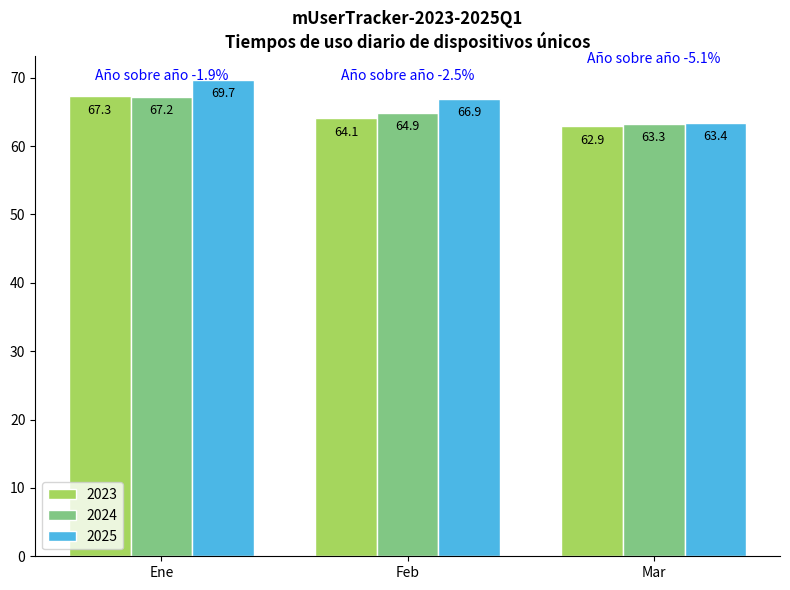

This chart was generated by the following Python code:
import matplotlib.pyplot as plt
import numpy as np

# Definición de datos
meses = ["Ene", "Feb", "Mar"]
años = ["2023", "2024", "2025"]
datos = [
    [67.3, 64.1, 62.9],
    [67.2, 64.9, 63.3],
    [69.7, 66.9, 63.4]
]
tazas_de_crecimiento = ["Año sobre año -1.9%", "Año sobre año -2.5%", "Año sobre año -5.1%"]
colores = ["#a5d65d", "#81c784", "#4bb7e6"]  # Coincidir con los colores del gráfico

# Crear un lienzo
fig, ax = plt.subplots(figsize=(8, 6))

# Dibujar un gráfico de barras agrupadas
x = np.arange(len(meses))
ancho_de_barra = 0.25
for i in range(3):
    ax.bar(x + i * ancho_de_barra, datos[i], width=ancho_de_barra, color=colores[i], label=años[i], edgecolor='white')
    # Agregar etiquetas de datos
    for j, val in enumerate(datos[i]):
        ax.text(x[j] + i * ancho_de_barra, val - 3, f'{val}', ha='center', va='bottom', fontsize=9)

# Agregar anotaciones año sobre año
for i in range(3):
    ax.text(x[i] + 1 * ancho_de_barra, max(datos[i]) + 2, tazas_de_crecimiento[i], ha='center', va='bottom', fontsize=10, color='blue')

# Emprolijar la configuración
ax.set_title("mUserTracker-2023-2025Q1\nTiempos de uso diario de dispositivos únicos", fontsize=12, fontweight='bold')
ax.set_xticks(x + ancho_de_barra)
ax.set_xticklabels(meses)
ax.legend()
ax.spines['top'].set_visible(False)
ax.spines['right'].set_visible(False)

plt.tight_layout()
plt.show()
